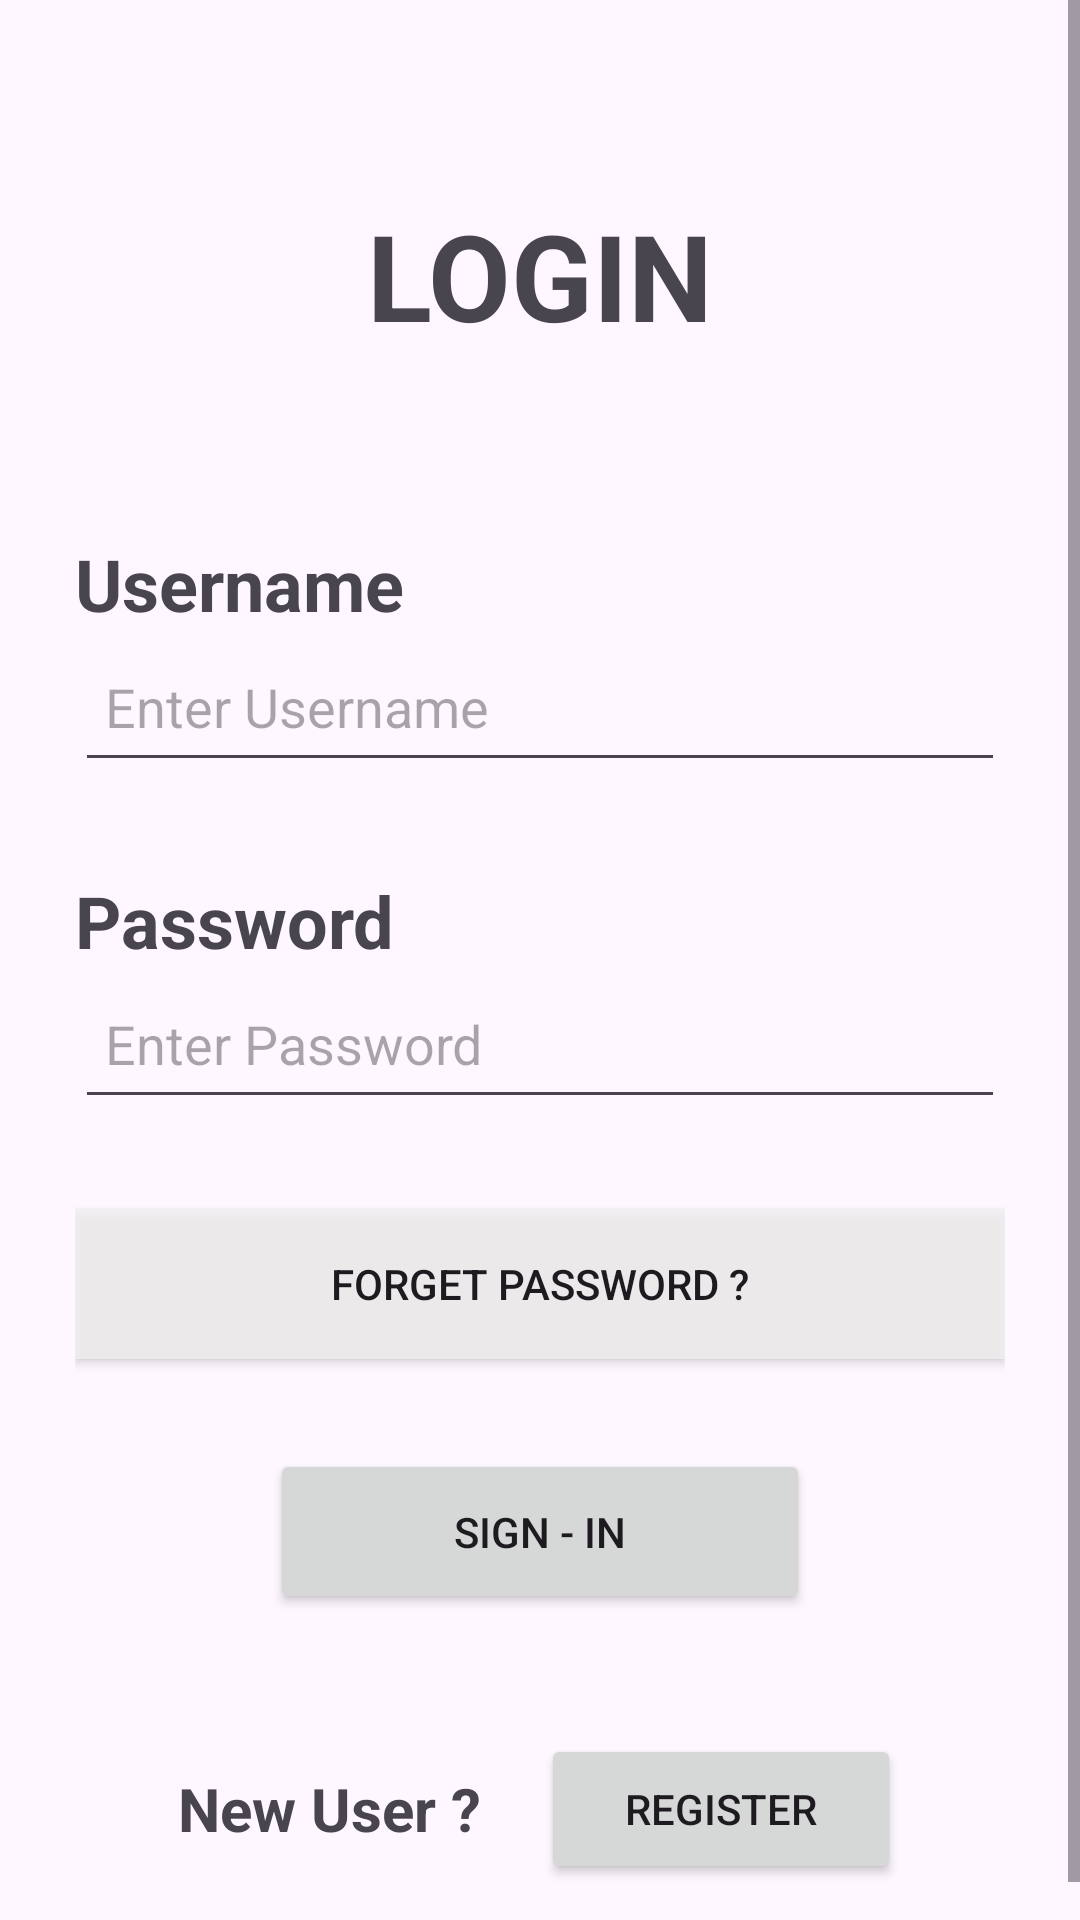

Reconstruct the res/layout file that produces this screen, plus the resources it refers to.
<!-- AndroidManifest.xml: application theme Theme.RedConnectlogo -->
<!-- res/layout/activity_login.xml -->
<?xml version="1.0" encoding="utf-8"?>
<ScrollView
    xmlns:android="http://schemas.android.com/apk/res/android"
    xmlns:app="http://schemas.android.com/apk/res-auto"
    android:layout_width="match_parent"
    android:layout_height="match_parent">

    <LinearLayout
        android:layout_width="match_parent"
        android:layout_height="wrap_content"
        android:orientation="vertical"
        android:padding="25dp">

        <TextView
            android:layout_width="match_parent"
            android:layout_height="wrap_content"
            android:text="LOGIN"
            android:textSize="40sp"
            android:textStyle="bold"
            android:gravity="center"
            android:layout_marginTop="40dp"/>

        <TextView
            android:layout_width="match_parent"
            android:layout_height="wrap_content"
            android:text="Username"
            android:textSize="24sp"
            android:textStyle="bold"
            android:layout_marginTop="60dp"/>

        <EditText
            android:id="@+id/p3"
            android:layout_width="match_parent"
            android:layout_height="50dp"
            android:hint="Enter Username"
            android:padding="10dp"/>

        <TextView
            android:layout_width="match_parent"
            android:layout_height="wrap_content"
            android:text="Password"
            android:textSize="24sp"
            android:textStyle="bold"
            android:layout_marginTop="30dp"/>

        <RelativeLayout
            android:layout_width="match_parent"
            android:layout_height="wrap_content">

            <EditText
                android:id="@+id/p4"
                android:layout_width="match_parent"
                android:layout_height="50dp"
                android:hint="Enter Password"
                android:inputType="textPassword"
                android:padding="10dp"/>

            <ImageView
                android:id="@+id/img"
                android:layout_width="28dp"
                android:layout_height="28dp"
                android:layout_alignParentEnd="true"
                android:layout_centerVertical="true"
                android:src="@drawable/ic_eye_closed"
                android:padding="5dp"/>
        </RelativeLayout>

        <Button
            android:id="@+id/b4"
            android:layout_width="match_parent"
            android:layout_height="50dp"
            android:text="FORGET PASSWORD ?"
            android:layout_marginTop="30dp"
            android:background="#CCF2F1F1"/>

        <Button
            android:id="@+id/b5"
            android:layout_width="180dp"
            android:layout_height="55dp"
            android:text="Sign - In"
            android:layout_gravity="center"
            android:layout_marginTop="30dp"/>

        <LinearLayout
            android:layout_width="match_parent"
            android:layout_height="wrap_content"
            android:orientation="horizontal"
            android:gravity="center"
            android:layout_marginTop="40dp">

            <TextView
                android:layout_width="wrap_content"
                android:layout_height="wrap_content"
                android:text="New User ?"
                android:textSize="20sp"
                android:textStyle="bold"/>

            <Button
                android:id="@+id/b3"
                android:layout_width="120dp"
                android:layout_height="50dp"
                android:text="Register"
                android:layout_marginStart="20dp"/>
        </LinearLayout>

    </LinearLayout>
</ScrollView>
<!-- resources referenced by this layout -->
<resources>
  <style name="Theme.RedConnectlogo" parent="Theme.Material3.DayNight.NoActionBar">
          <item name="colorPrimary">@color/red_primary</item>
          <item name="colorOnPrimary">@color/white</item>
      </style>
  <color name="red_primary">#D32F2F</color>
  <color name="white">#FFFFFF</color>
</resources>
